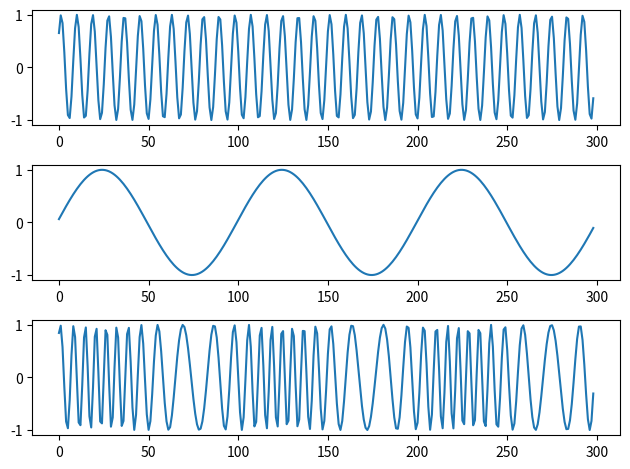

The script that saved this image:
import numpy as np
import matplotlib.pyplot as plt

sample_rate = 44100.0
nsamples = 320
F_main = 440.0
F_carry = 5000.0
t = np.arange(nsamples) / sample_rate

v_main = np.sin(2 * np.pi * F_main * t)
v_carry = np.sin(2 * np.pi * F_carry * t)
vfm = np.sin(2 * np.pi * F_carry * t + 6.0 * -np.cos(2 * np.pi * F_main * t))

fig = plt.figure(1)
ax = fig.add_subplot(311)
ax.plot(v_carry[1: 300])
ax = fig.add_subplot(312)
ax.plot(v_main[1: 300])
ax = fig.add_subplot(313)
ax.plot(vfm[1: 300])
fig.set_tight_layout(True)
plt.show()
